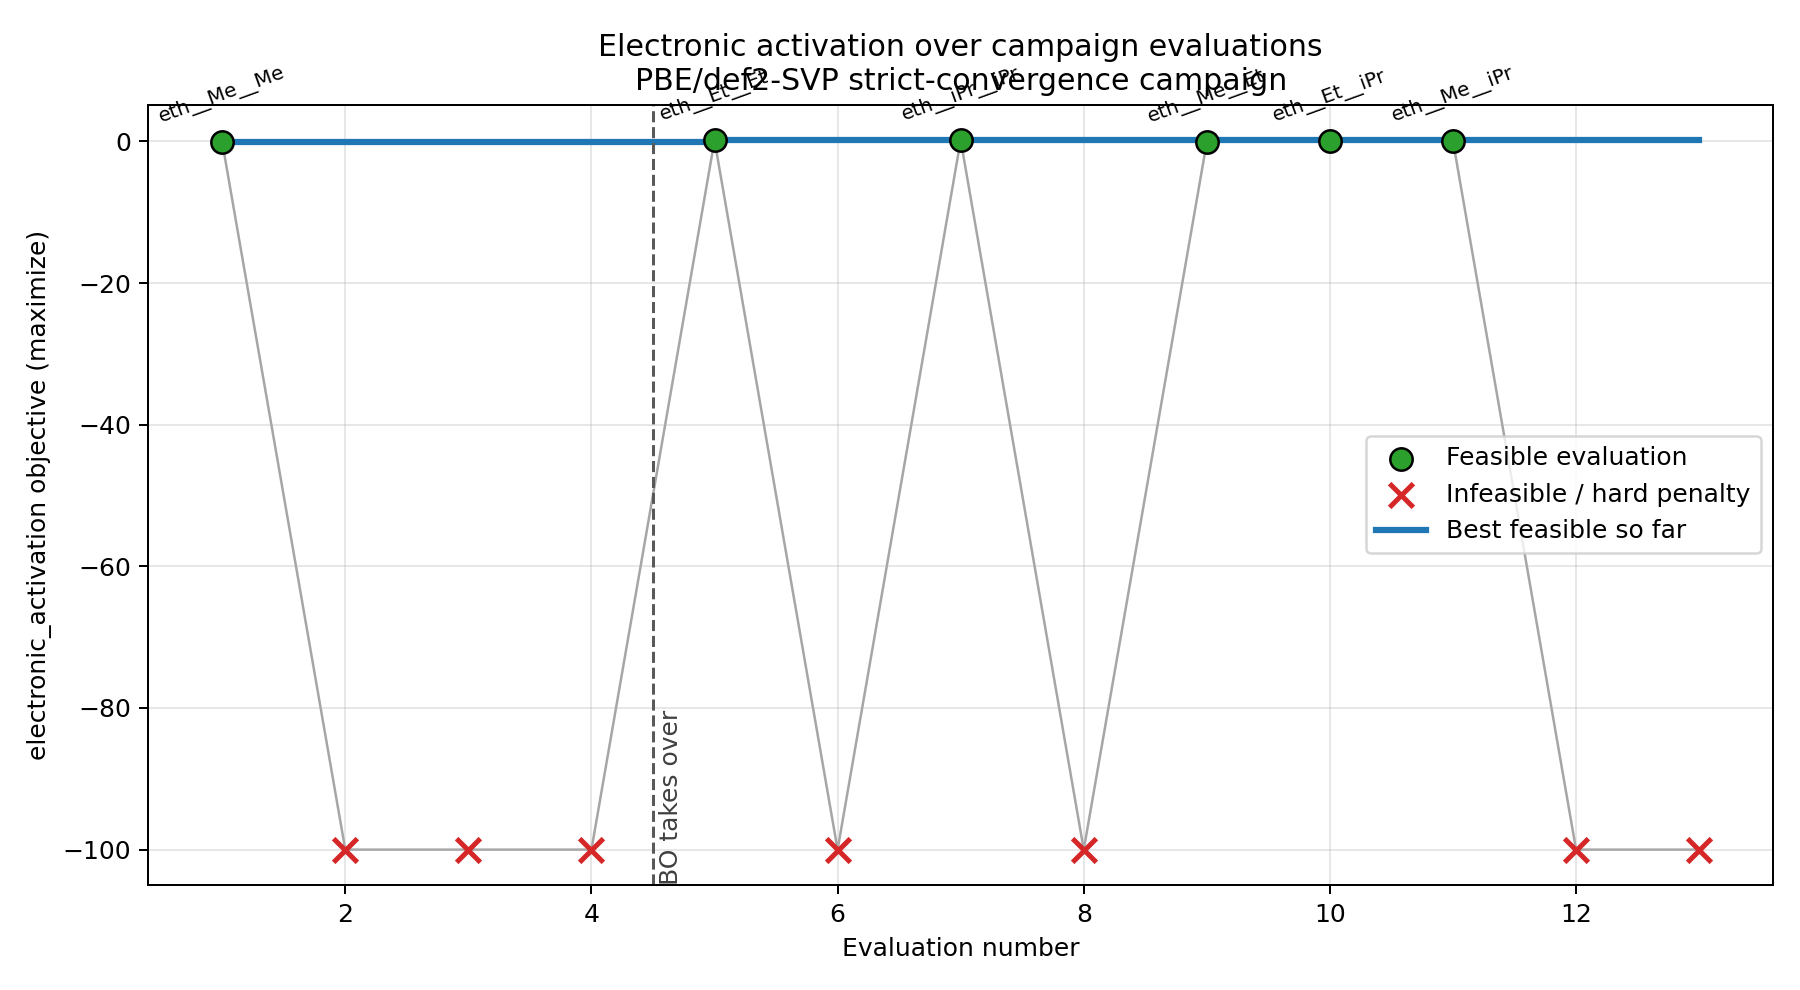

The table this chart was drawn from, first rows:
iteration, candidate, phase, feasible, electronic_activation, best_feasible_electronic_activation_so_f…
1, eth__Me__Me, warm_start, True, -0.08264, -0.08264
2, prop__iPr__Ph, warm_start, False, -100.0, -0.08264
3, ophen__pAnisyl__pCF3Ph, warm_start, False, -100.0, -0.08264
4, cchex__Cy__pTol, warm_start, False, -100.0, -0.08264
5, eth__Et__Et, bo, True, 0.1691, 0.1691
6, prop__Me__Me, bo, False, -100.0, 0.1691
7, eth__iPr__iPr, bo, True, 0.1918, 0.1918
8, eth__Cy__Cy, bo, False, -100.0, 0.1918
9, eth__Me__Et, bo, True, -0.05077, 0.1918
10, eth__Et__iPr, bo, True, 0.1204, 0.1918
11, eth__Me__iPr, bo, True, 0.0491, 0.1918
12, eth__Et__Cy, bo, False, -100.0, 0.1918
13, prop__Me__iPr, bo, False, -100.0, 0.1918
